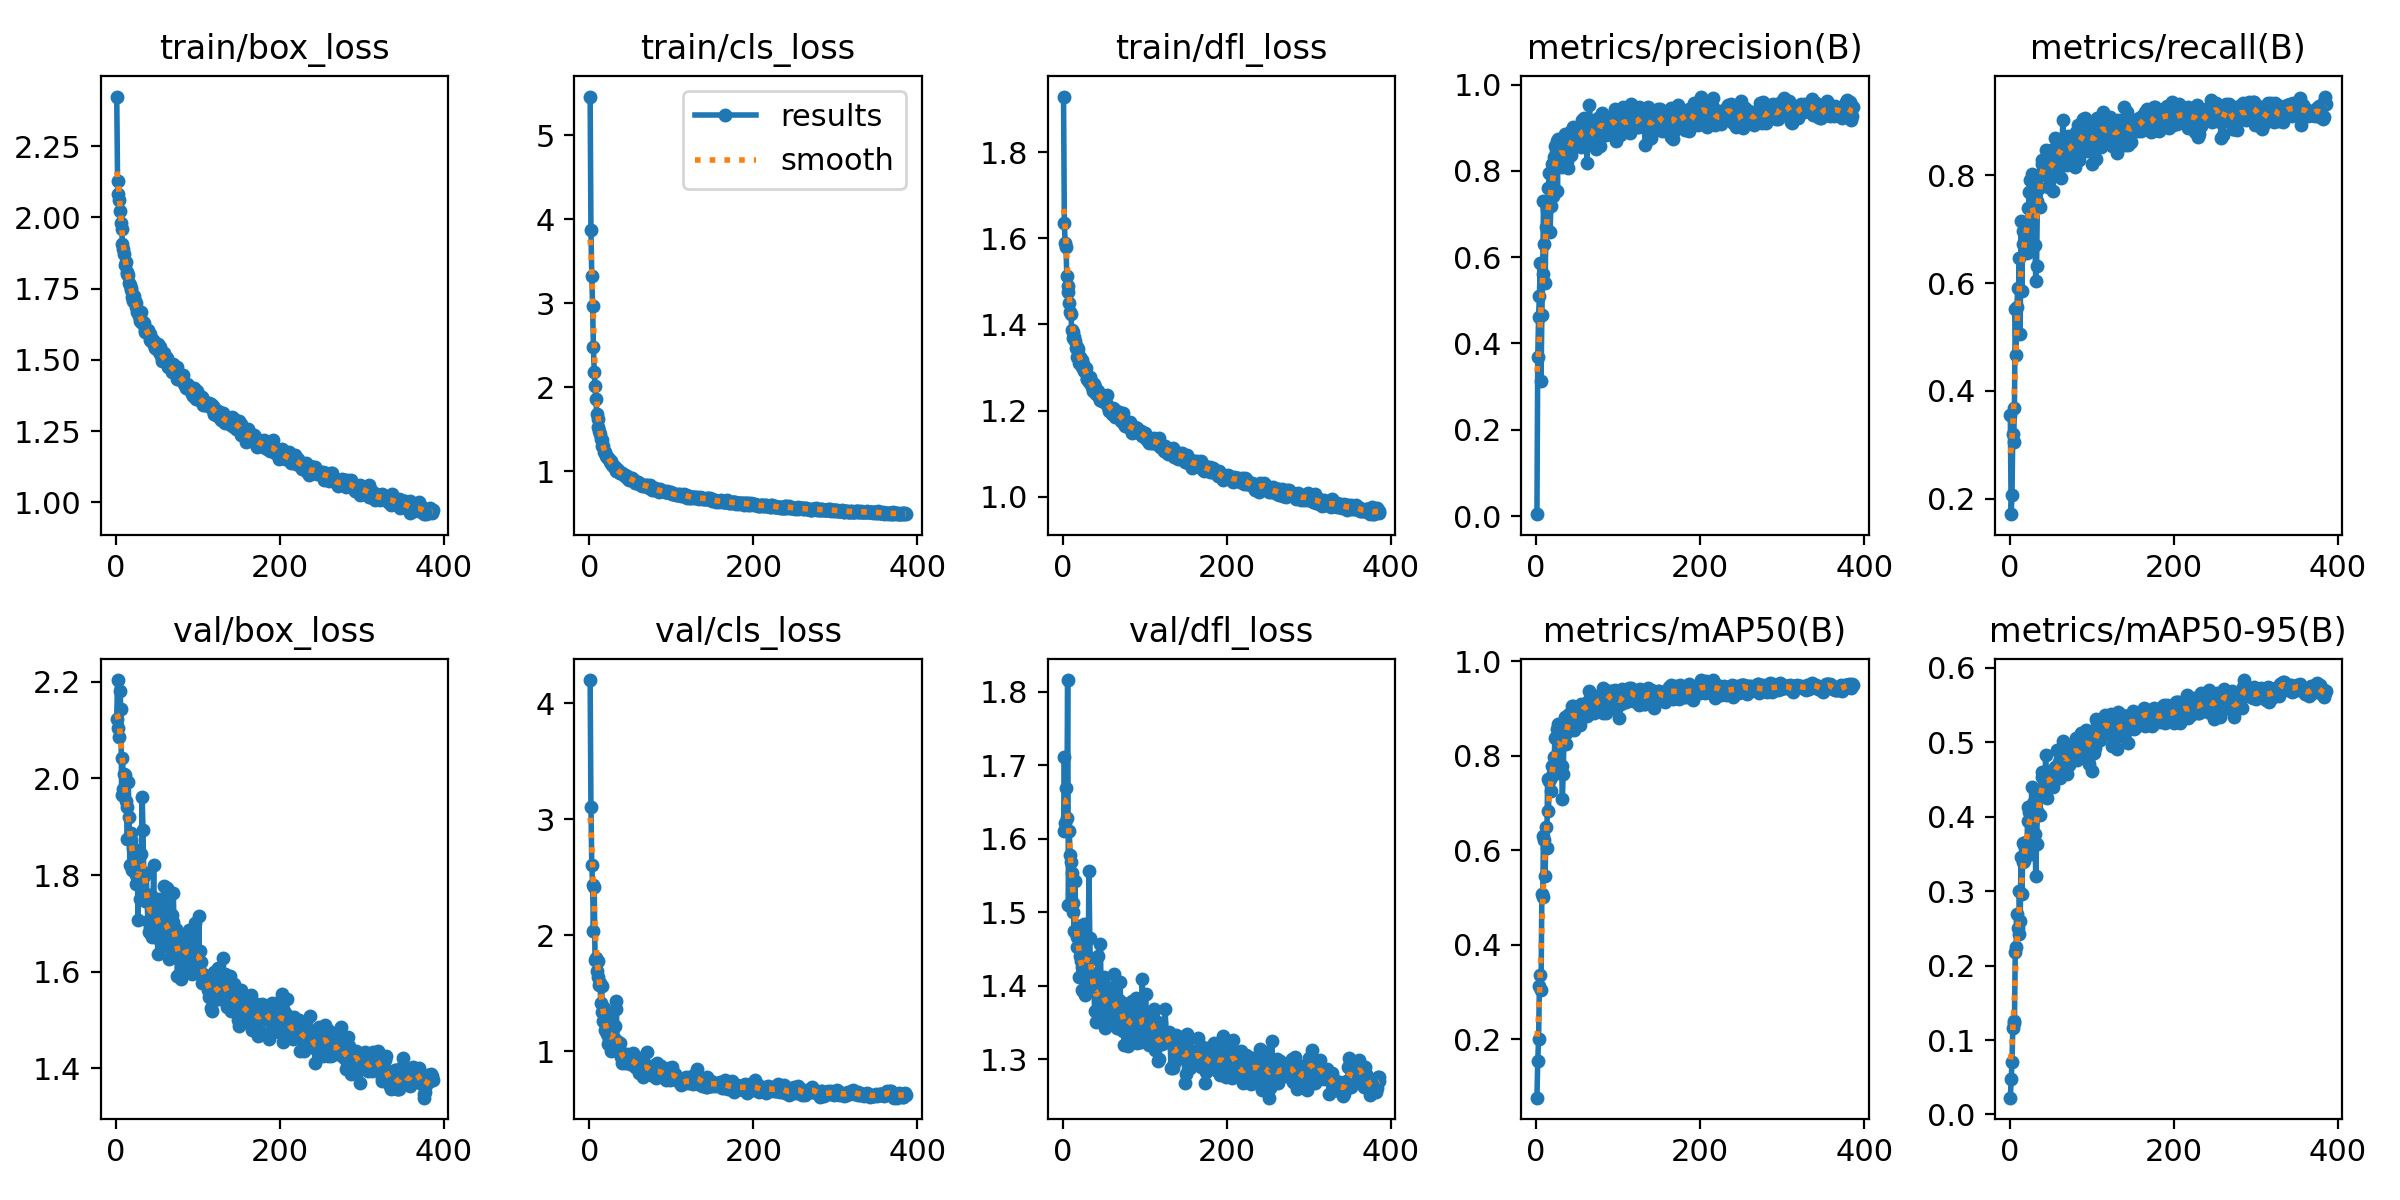

The file beside this chart, header and first rows:
epoch, train/box_loss, train/cls_loss, train/dfl_loss, metrics/precision(B), metrics/recall(B), metrics/mAP50(B), metrics/mAP50-95(B), val/box_loss, val/cls_loss, val/dfl_loss, lr/pg0, lr/pg1, lr/pg2
1, 2.424, 5.459, 1.929, 0.00453, 0.3546, 0.07688, 0.0225, 2.123, 4.202, 1.61, 0.003284, 0.003284, 0.003284
2, 2.129, 3.867, 1.635, 0.3687, 0.1717, 0.1547, 0.04781, 2.204, 3.107, 1.711, 0.006611, 0.006611, 0.006611
3, 2.081, 3.328, 1.588, 0.4625, 0.2064, 0.2001, 0.06997, 2.105, 2.609, 1.621, 0.009931, 0.009931, 0.009931
4, 2.061, 2.969, 1.579, 0.5093, 0.3211, 0.3142, 0.1161, 2.086, 2.437, 1.668, 0.00997, 0.00997, 0.00997
5, 2.021, 2.476, 1.512, 0.5857, 0.3062, 0.3375, 0.1258, 2.181, 2.033, 1.629, 0.00996, 0.00996, 0.00996
6, 1.979, 2.18, 1.49, 0.3129, 0.3692, 0.3044, 0.1234, 2.144, 2.417, 1.816, 0.00995, 0.00995, 0.00995
7, 1.96, 2.021, 1.476, 0.4666, 0.5521, 0.5072, 0.2181, 1.966, 1.786, 1.509, 0.009941, 0.009941, 0.009941
8, 1.905, 1.855, 1.45, 0.5607, 0.467, 0.5016, 0.2243, 2.042, 1.801, 1.611, 0.009931, 0.009931, 0.009931
9, 1.888, 1.682, 1.428, 0.7292, 0.5566, 0.6301, 0.2693, 1.979, 1.692, 1.578, 0.009921, 0.009921, 0.009921
10, 1.87, 1.624, 1.424, 0.6308, 0.5906, 0.622, 0.2501, 2.008, 1.778, 1.568, 0.009911, 0.009911, 0.009911
11, 1.832, 1.531, 1.387, 0.5396, 0.5882, 0.547, 0.243, 2.006, 1.643, 1.553, 0.009901, 0.009901, 0.009901
12, 1.843, 1.485, 1.382, 0.671, 0.6469, 0.6506, 0.3003, 1.953, 1.572, 1.513, 0.009891, 0.009891, 0.009891
13, 1.807, 1.44, 1.369, 0.7117, 0.5054, 0.6049, 0.26, 1.941, 1.593, 1.5, 0.009881, 0.009881, 0.009881
14, 1.8, 1.386, 1.371, 0.7187, 0.7146, 0.7509, 0.3459, 1.875, 1.416, 1.475, 0.009871, 0.009871, 0.009871
15, 1.797, 1.371, 1.362, 0.76, 0.5852, 0.6836, 0.2956, 1.993, 1.561, 1.543, 0.009861, 0.009861, 0.009861
16, 1.771, 1.306, 1.346, 0.7942, 0.6718, 0.7469, 0.3388, 1.92, 1.342, 1.473, 0.009851, 0.009851, 0.009851
17, 1.761, 1.299, 1.348, 0.6579, 0.6973, 0.7501, 0.3652, 1.821, 1.26, 1.452, 0.009842, 0.009842, 0.009842
18, 1.751, 1.228, 1.325, 0.7176, 0.6712, 0.7263, 0.3409, 1.873, 1.369, 1.466, 0.009832, 0.009832, 0.009832
19, 1.746, 1.227, 1.343, 0.8157, 0.665, 0.7783, 0.3575, 1.887, 1.188, 1.482, 0.009822, 0.009822, 0.009822
20, 1.721, 1.184, 1.31, 0.7424, 0.7003, 0.7644, 0.3662, 1.811, 1.175, 1.411, 0.009812, 0.009812, 0.009812
21, 1.706, 1.175, 1.324, 0.7656, 0.6562, 0.7599, 0.3485, 1.856, 1.213, 1.44, 0.009802, 0.009802, 0.009802
22, 1.723, 1.166, 1.317, 0.8328, 0.7138, 0.7977, 0.3945, 1.831, 1.152, 1.434, 0.009792, 0.009792, 0.009792
23, 1.708, 1.155, 1.318, 0.8584, 0.7384, 0.8374, 0.4133, 1.806, 1.067, 1.426, 0.009782, 0.009782, 0.009782
24, 1.685, 1.143, 1.302, 0.8443, 0.769, 0.8407, 0.4061, 1.801, 1.106, 1.395, 0.009772, 0.009772, 0.009772
25, 1.7, 1.117, 1.308, 0.87, 0.7905, 0.858, 0.4081, 1.782, 1.079, 1.393, 0.009762, 0.009762, 0.009762
26, 1.67, 1.122, 1.293, 0.7534, 0.6659, 0.7718, 0.3493, 1.839, 1.292, 1.484, 0.009753, 0.009753, 0.009753
27, 1.666, 1.099, 1.298, 0.8742, 0.8029, 0.8672, 0.4406, 1.706, 1.001, 1.387, 0.009743, 0.009743, 0.009743
28, 1.655, 1.078, 1.299, 0.8442, 0.7665, 0.845, 0.4, 1.814, 1.094, 1.44, 0.009733, 0.009733, 0.009733
29, 1.636, 1.06, 1.272, 0.8582, 0.774, 0.8467, 0.4191, 1.751, 1.011, 1.421, 0.009723, 0.009723, 0.009723
30, 1.668, 1.07, 1.273, 0.8469, 0.7559, 0.857, 0.4083, 1.804, 1.111, 1.392, 0.009713, 0.009713, 0.009713
31, 1.639, 1.043, 1.278, 0.8523, 0.67, 0.7795, 0.3772, 1.843, 1.222, 1.433, 0.009703, 0.009703, 0.009703
32, 1.629, 1.035, 1.267, 0.8084, 0.6048, 0.7093, 0.3202, 1.961, 1.436, 1.556, 0.009693, 0.009693, 0.009693
33, 1.634, 1.004, 1.277, 0.847, 0.6323, 0.7617, 0.3641, 1.894, 1.363, 1.465, 0.009683, 0.009683, 0.009683
34, 1.631, 1.01, 1.269, 0.8252, 0.7523, 0.8411, 0.4075, 1.798, 1.085, 1.417, 0.009673, 0.009673, 0.009673
35, 1.606, 1.019, 1.263, 0.8859, 0.7748, 0.8816, 0.4355, 1.746, 1.006, 1.41, 0.009663, 0.009663, 0.009663
36, 1.598, 0.997, 1.254, 0.8209, 0.8009, 0.8598, 0.4324, 1.759, 1.019, 1.416, 0.009654, 0.009654, 0.009654
37, 1.603, 0.9788, 1.246, 0.8333, 0.7418, 0.8253, 0.4021, 1.804, 1.07, 1.395, 0.009644, 0.009644, 0.009644
38, 1.596, 0.9845, 1.261, 0.823, 0.8028, 0.8516, 0.431, 1.747, 0.9992, 1.393, 0.009634, 0.009634, 0.009634
39, 1.605, 0.9765, 1.255, 0.8074, 0.8284, 0.8857, 0.4528, 1.704, 0.9474, 1.366, 0.009624, 0.009624, 0.009624
40, 1.586, 0.976, 1.237, 0.883, 0.8211, 0.8888, 0.4605, 1.683, 0.9006, 1.351, 0.009614, 0.009614, 0.009614
41, 1.591, 0.9692, 1.246, 0.8574, 0.8245, 0.8766, 0.4282, 1.759, 0.9742, 1.403, 0.009604, 0.009604, 0.009604
42, 1.569, 0.9542, 1.238, 0.8929, 0.818, 0.8909, 0.4501, 1.692, 0.9374, 1.365, 0.009594, 0.009594, 0.009594
43, 1.565, 0.9547, 1.246, 0.836, 0.8122, 0.877, 0.4362, 1.758, 0.9588, 1.44, 0.009584, 0.009584, 0.009584
44, 1.566, 0.9438, 1.236, 0.8782, 0.8463, 0.9057, 0.4833, 1.673, 0.9005, 1.368, 0.009574, 0.009574, 0.009574
45, 1.569, 0.9323, 1.224, 0.9006, 0.8117, 0.9052, 0.4497, 1.716, 0.9095, 1.381, 0.009564, 0.009564, 0.009564
46, 1.556, 0.945, 1.225, 0.8604, 0.7983, 0.8556, 0.4249, 1.821, 0.9794, 1.456, 0.009555, 0.009555, 0.009555
47, 1.551, 0.9121, 1.231, 0.8637, 0.7779, 0.8842, 0.4498, 1.692, 0.9198, 1.372, 0.009545, 0.009545, 0.009545
48, 1.543, 0.9017, 1.223, 0.8989, 0.8314, 0.8877, 0.4564, 1.694, 0.9274, 1.364, 0.009535, 0.009535, 0.009535
49, 1.542, 0.9203, 1.227, 0.8651, 0.7923, 0.8863, 0.4408, 1.747, 0.9502, 1.398, 0.009525, 0.009525, 0.009525
50, 1.538, 0.9177, 1.22, 0.8936, 0.8461, 0.8993, 0.4461, 1.739, 0.8911, 1.411, 0.009515, 0.009515, 0.009515
51, 1.557, 0.9148, 1.23, 0.8592, 0.8415, 0.8765, 0.4606, 1.637, 0.9008, 1.342, 0.009505, 0.009505, 0.009505
52, 1.548, 0.9201, 1.224, 0.8856, 0.8108, 0.8759, 0.4613, 1.695, 0.9204, 1.393, 0.009495, 0.009495, 0.009495
53, 1.529, 0.8982, 1.218, 0.8825, 0.7698, 0.8661, 0.4393, 1.75, 0.9894, 1.389, 0.009485, 0.009485, 0.009485
54, 1.544, 0.8935, 1.236, 0.8639, 0.8103, 0.8815, 0.4485, 1.666, 0.9144, 1.36, 0.009475, 0.009475, 0.009475
55, 1.512, 0.882, 1.209, 0.8551, 0.8694, 0.9105, 0.4665, 1.659, 0.8846, 1.359, 0.009465, 0.009465, 0.009465
56, 1.496, 0.8604, 1.207, 0.9174, 0.8395, 0.9069, 0.4633, 1.707, 0.8667, 1.391, 0.009456, 0.009456, 0.009456
57, 1.5, 0.8786, 1.199, 0.8983, 0.8526, 0.8988, 0.4667, 1.668, 0.8729, 1.363, 0.009446, 0.009446, 0.009446
58, 1.512, 0.8679, 1.206, 0.9219, 0.8109, 0.9069, 0.4893, 1.718, 0.9132, 1.384, 0.009436, 0.009436, 0.009436
59, 1.525, 0.8697, 1.207, 0.8957, 0.8082, 0.8957, 0.4578, 1.777, 0.9188, 1.396, 0.009426, 0.009426, 0.009426
60, 1.497, 0.8583, 1.191, 0.9152, 0.8592, 0.9045, 0.4734, 1.654, 0.8448, 1.366, 0.009416, 0.009416, 0.009416
... 326 more rows
